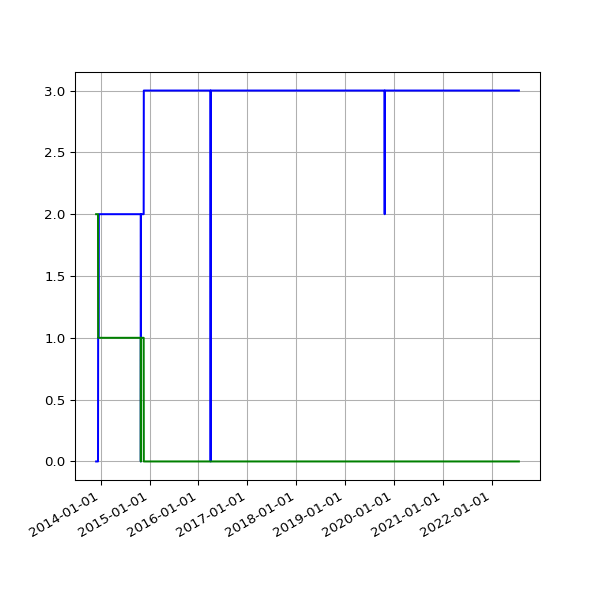

Source data for this figure (header and first rows):
date, 1.02, 1.03
2013-11-28 02:45:13 +0000, 2, 
2013-11-29 02:53:16 +0000, 2, 
2013-11-29 13:52:45 +0000, 2, 
2013-11-30 02:38:52 +0000, 2, 
2013-12-01 02:42:02 +0000, 2, 
2013-12-02 02:51:58 +0000, 2, 
2013-12-03 04:32:38 +0000, 2, 
2013-12-04 04:03:25 +0000, 2, 
2013-12-05 03:53:11 +0000, 2, 
2013-12-06 02:54:29 +0000, 2, 
2013-12-07 02:34:50 +0000, 2, 
2013-12-08 02:36:39 +0000, 2, 
2013-12-09 02:52:24 +0000, 2, 
2013-12-10 02:46:19 +0000, 2, 
2013-12-11 02:54:20 +0000, 2, 
2013-12-12 03:04:44 +0000, 2, 
2013-12-13 02:57:01 +0000, 1, 1
2013-12-14 02:38:45 +0000, 1, 1
2013-12-15 03:04:13 +0000, 1, 1
2013-12-16 02:55:23 +0000, 1, 1
2013-12-17 02:58:50 +0000, 1, 1
2013-12-18 02:52:19 +0000, 1, 2
2013-12-19 03:59:42 +0000, 1, 2
2013-12-20 04:06:15 +0000, 1, 2
2013-12-20 16:56:27 +0000, 1, 2
2013-12-21 02:31:09 +0000, 1, 2
2013-12-22 08:37:23 +0000, 1, 2
2013-12-23 04:25:16 +0000, 1, 2
2013-12-24 04:29:27 +0000, 1, 2
2013-12-25 03:10:58 +0000, 1, 2
2013-12-26 03:04:01 +0000, 1, 2
2013-12-27 03:17:26 +0000, 1, 2
2013-12-28 03:04:54 +0000, 1, 2
2013-12-30 02:52:57 +0000, 1, 2
2013-12-31 02:54:44 +0000, 1, 2
2014-01-01 02:59:11 +0000, 1, 2
2014-01-02 04:08:28 +0000, 1, 2
2014-01-03 04:15:04 +0000, 1, 2
2014-01-04 02:52:31 +0000, 1, 2
2014-01-05 02:58:11 +0000, 1, 2
2014-01-06 04:43:07 +0000, 1, 2
2014-01-07 04:21:33 +0000, 1, 2
2014-01-08 04:28:04 +0000, 1, 2
2014-01-09 11:43:05 +0000, 1, 2
2014-01-10 03:41:39 +0000, 1, 2
2014-01-11 02:16:17 +0000, 1, 2
2014-01-12 02:21:34 +0000, 1, 2
2014-01-13 02:16:21 +0000, 1, 2
2014-01-14 02:16:39 +0000, 1, 2
2014-01-15 02:31:55 +0000, 1, 2
2014-01-16 02:18:22 +0000, 1, 2
2014-01-17 02:26:19 +0000, 1, 2
2014-01-18 02:19:36 +0000, 1, 2
2014-01-19 02:25:23 +0000, 1, 2
2014-01-20 02:20:22 +0000, 1, 2
2014-01-21 02:31:17 +0000, 1, 2
2014-01-22 02:25:21 +0000, 1, 2
2014-01-23 02:33:16 +0000, 1, 2
2014-01-24 02:23:38 +0000, 1, 2
2014-01-25 02:23:24 +0000, 1, 2
... 2,503 more rows
